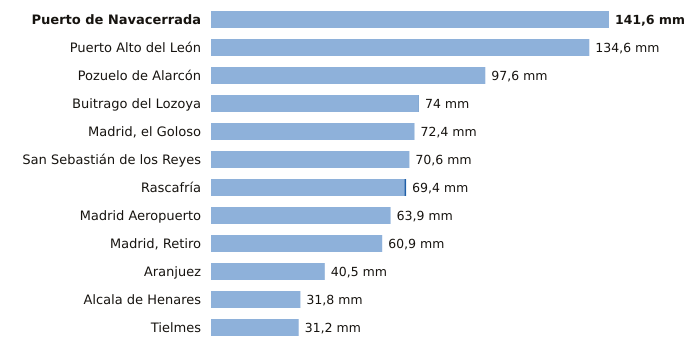

Source data for this figure (header and first rows):
estacion, provincia, indicativo, mm_6_dias_anteriores, mm_hoy, mm_7_dias, horas_de_hoy
Puerto de Navacerrada, Madrid, 2462, 141.6, 0.0, 141.6, 2
Puerto Alto del León, Madrid, 3266A, 134.6, 0.0, 134.6, 2
Pozuelo de Alarcón, Madrid, 3194Y, 97.6, 0.0, 97.6, 1
Buitrago del Lozoya, Madrid, 3110C, 73.9, 0.1, 74.0, 2
Madrid, el Goloso, Madrid, 3126Y, 72.4, 0.0, 72.4, 2
San Sebastián de los Reyes, Madrid, 3125Y, 70.6, 0.0, 70.6, 2
Rascafría, Madrid, 3104Y, 68.8, 0.6, 69.4, 1
Madrid Aeropuerto, Madrid, 3129, 63.9, 0.0, 63.9, 2
Madrid, Retiro, Madrid, 3195, 60.9, 0.0, 60.9, 2
Aranjuez, Madrid, 3100B, 40.5, 0.0, 40.5, 2
Alcala de Henares, Madrid, 3170Y, 31.8, 0.0, 31.8, 1
Tielmes, Madrid, 3229Y, 31.2, 0.0, 31.2, 2
